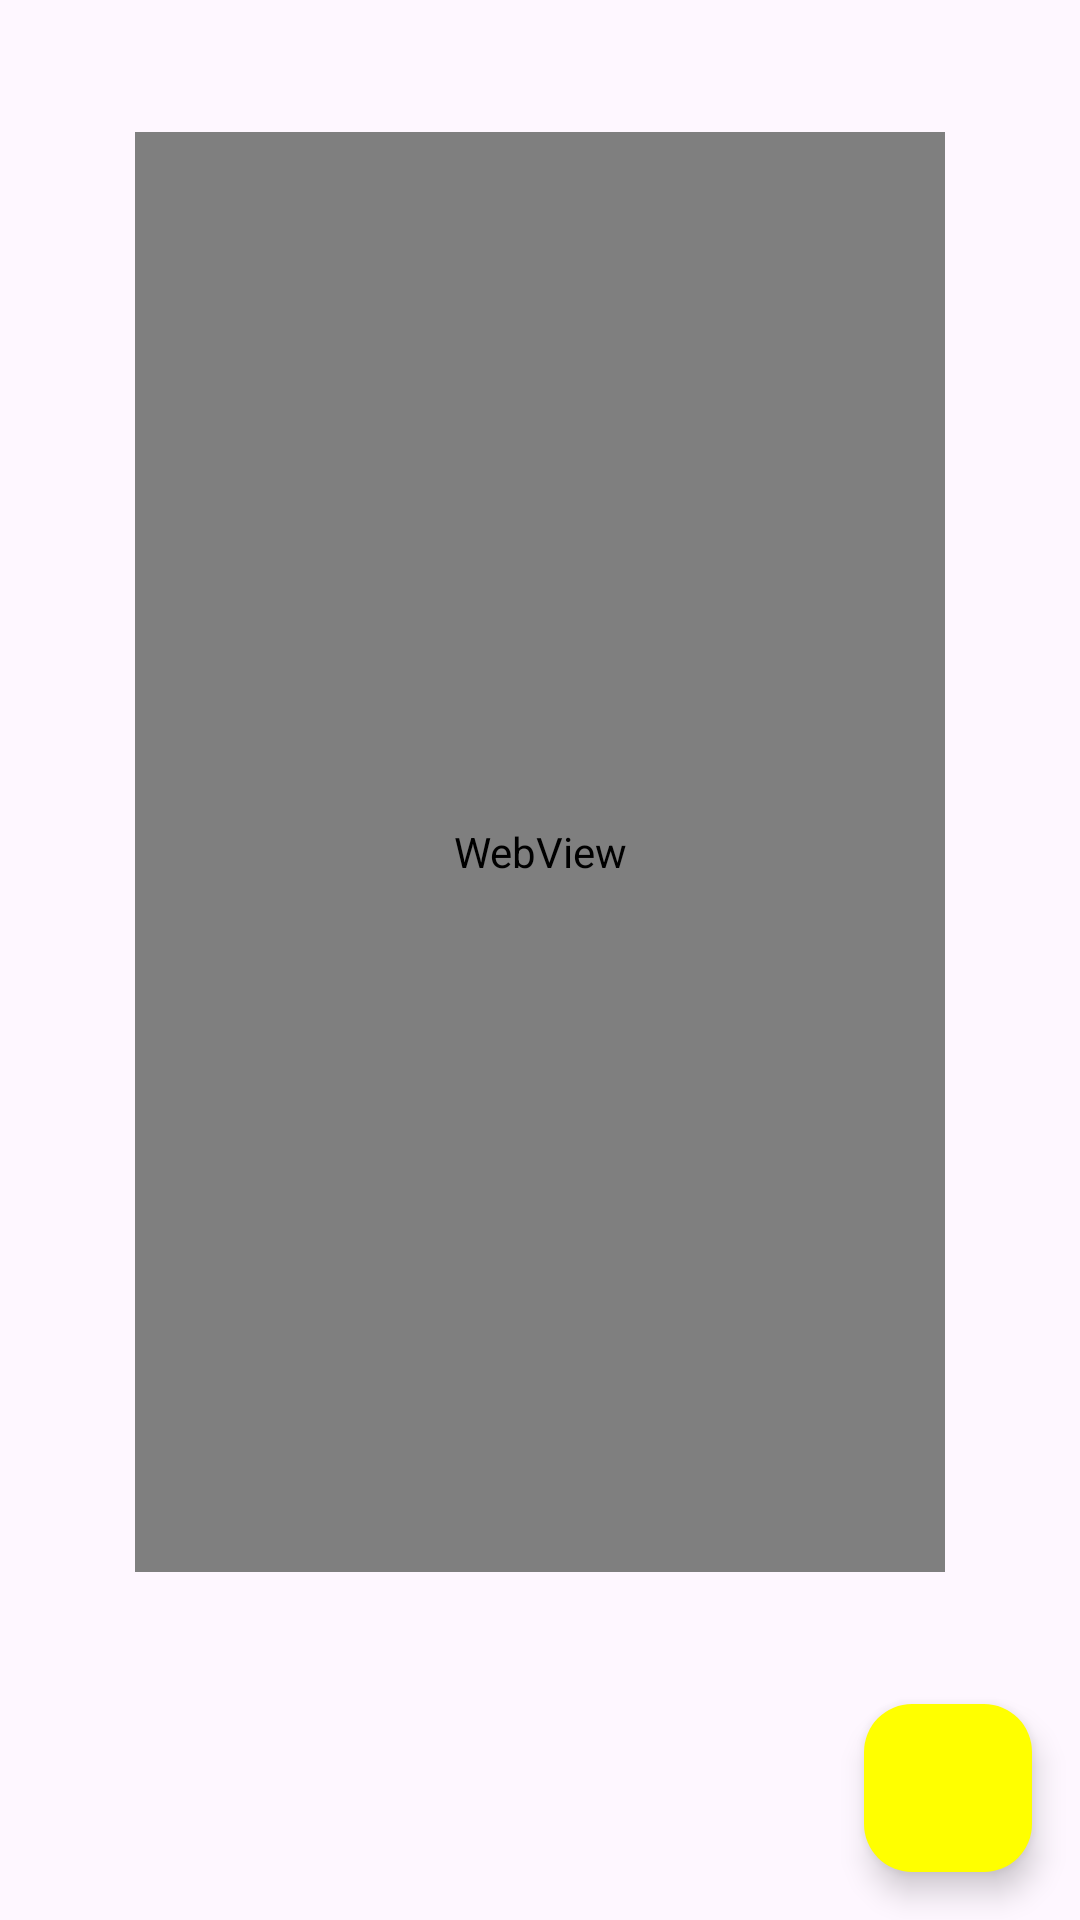

Produce the Android XML layout that renders to this screen, including the resource entries it uses.
<!-- AndroidManifest.xml: application theme Theme.BorisIsmael_GuevaraRamirez_practicaPMDM -->
<!-- res/layout/fragment_article.xml -->
<?xml version="1.0" encoding="utf-8"?>
<androidx.constraintlayout.widget.ConstraintLayout
    xmlns:android="http://schemas.android.com/apk/res/android"
    xmlns:app="http://schemas.android.com/apk/res-auto"
    xmlns:tools="http://schemas.android.com/tools"
    android:layout_width="match_parent"
    android:layout_height="match_parent">

    
    <WebView
        android:id="@+id/webView"
        android:layout_width="0dp"
        android:layout_height="0dp"
        app:layout_constraintWidth_percent="0.75"
        app:layout_constraintHeight_percent="0.75"
        app:layout_constraintTop_toTopOf="parent"
        app:layout_constraintStart_toStartOf="parent"
        app:layout_constraintEnd_toEndOf="parent"
        app:layout_constraintBottom_toTopOf="@id/fab" />

    
    <com.google.android.material.floatingactionbutton.FloatingActionButton
        android:id="@+id/fab"
        android:layout_width="wrap_content"
        android:layout_height="wrap_content"
        android:src="@drawable/baseline_favorite_24"
        app:fabSize="normal"
        app:backgroundTint="@color/yellow"
        app:tint="@color/blue"
        android:layout_margin="16dp"
        app:layout_constraintBottom_toBottomOf="parent"
        app:layout_constraintEnd_toEndOf="parent" />


</androidx.constraintlayout.widget.ConstraintLayout>
<!-- resources referenced by this layout -->
<resources>
  <color name="blue">#6495ED</color>
  <color name="yellow">#FFFF00</color>
  <style name="Theme.BorisIsmael_GuevaraRamirez_practicaPMDM" parent="Base.Theme.BorisIsmael_GuevaraRamirez_practicaPMDM" />
  <style name="Base.Theme.BorisIsmael_GuevaraRamirez_practicaPMDM" parent="Theme.Material3.DayNight.NoActionBar">
          
          <item name="colorPrimary">@color/yellow</item>
          <item name="colorPrimaryVariant">@color/yellow</item>
          <item name="android:statusBarColor">@color/yellow</item>
      </style>
</resources>
